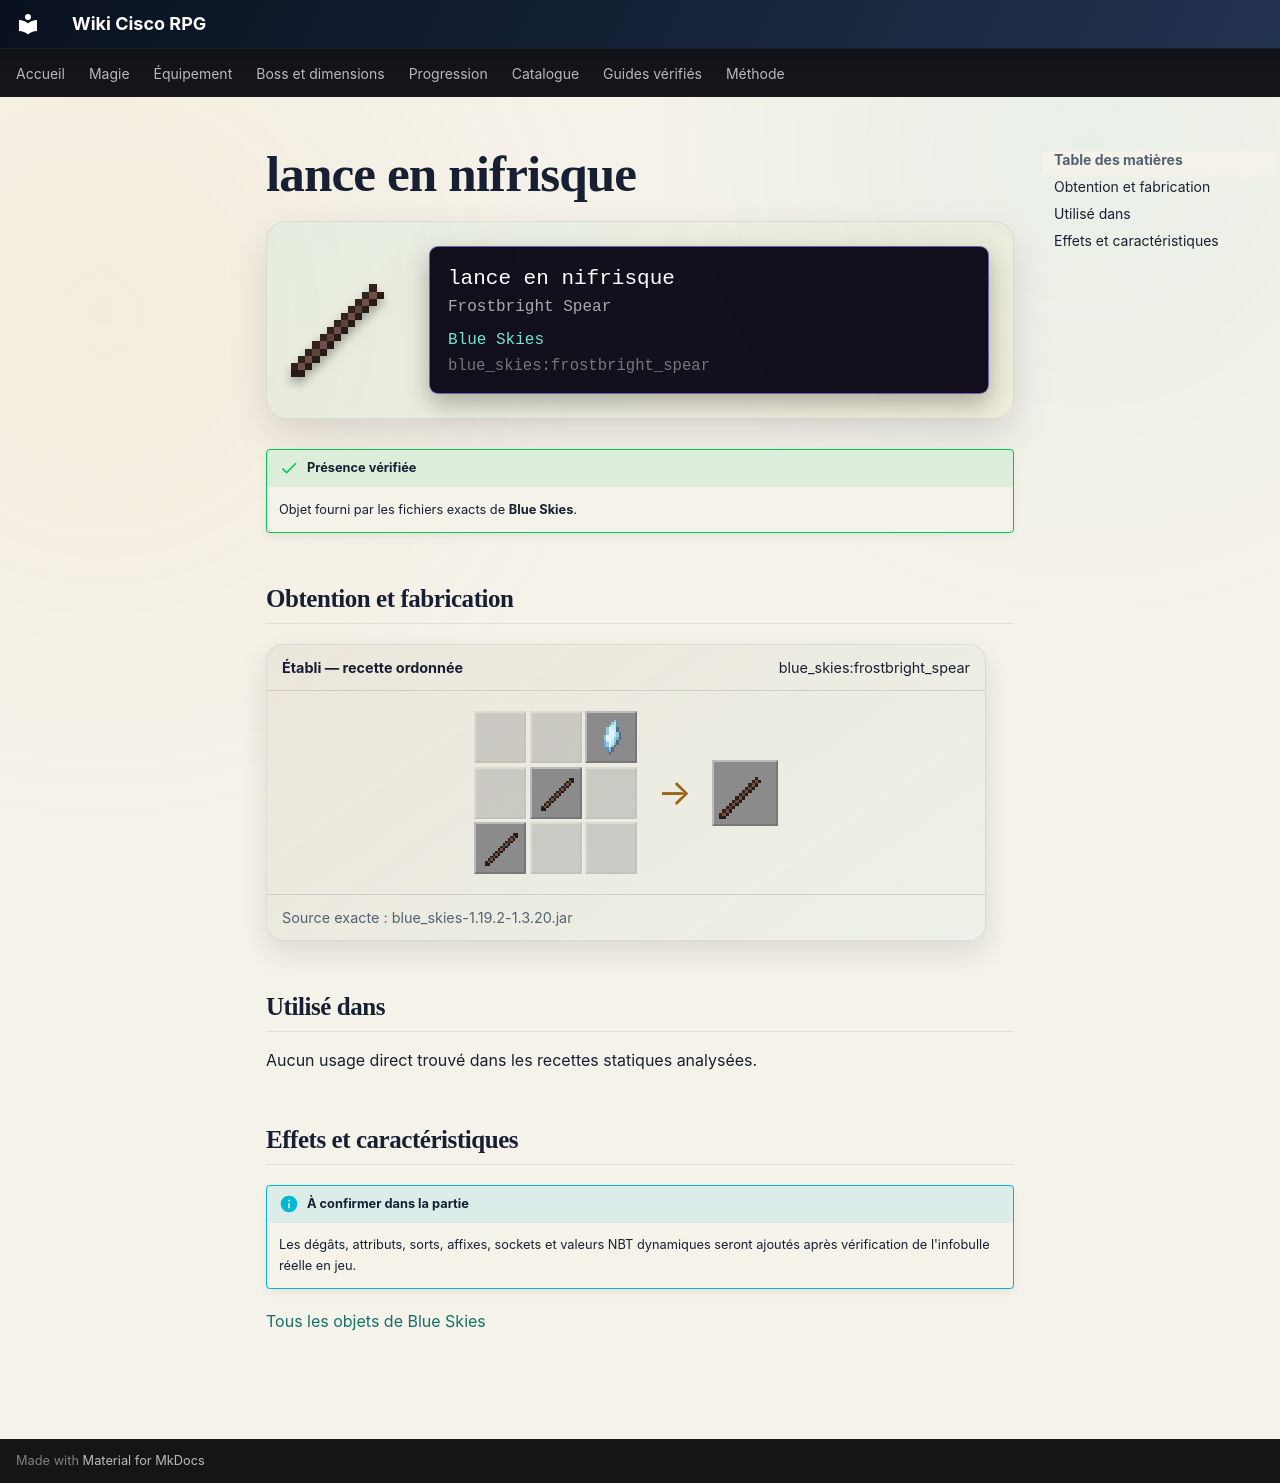

repository: Kloups-Dev/wiki-cisco-rpg · page: catalogue/objets/blue_skies/frostbright_spear/index.html · generator: mkdocs

# lance en nifrisque

<div class="mc-item-showcase">
<img class="mc-item-icon" src="../../../../assets/generated/items/blue_skies/frostbright_spear.png" alt="lance en nifrisque">
<div class="mc-tooltip-card">
<div class="mc-tooltip-card__name">lance en nifrisque</div>
<div class="mc-tooltip-card__alias">Frostbright Spear</div>
<div class="mc-tooltip-card__mod">Blue Skies</div>
<div class="mc-tooltip-card__id">blue_skies:frostbright_spear</div>
</div>
</div>

!!! success "Présence vérifiée"
    Objet fourni par les fichiers exacts de **Blue Skies**.

## Obtention et fabrication

<div class="jei-recipe"><div class="jei-recipe__head"><strong>Établi — recette ordonnée</strong><span>blue_skies:frostbright_spear</span></div><div class="jei-recipe__body"><div class="jei-grid"><span class="jei-slot jei-slot--empty"></span><span class="jei-slot jei-slot--empty"></span><a class="jei-slot" href="../../../../catalogue/objets/blue_skies/moonstone_shard/" title="Fragment de pierre de lune (blue_skies:moonstone_shard)"><img src="../../../../assets/generated/items/blue_skies/moonstone_shard.png" alt="" loading="lazy"></a><span class="jei-slot jei-slot--empty"></span><a class="jei-slot" href="../../../../catalogue/objets/blue_skies/frostbright_stick/" title="Bâton en nifrisque (blue_skies:frostbright_stick)"><img src="../../../../assets/generated/items/blue_skies/frostbright_stick.png" alt="" loading="lazy"></a><span class="jei-slot jei-slot--empty"></span><a class="jei-slot" href="../../../../catalogue/objets/blue_skies/frostbright_stick/" title="Bâton en nifrisque (blue_skies:frostbright_stick)"><img src="../../../../assets/generated/items/blue_skies/frostbright_stick.png" alt="" loading="lazy"></a><span class="jei-slot jei-slot--empty"></span><span class="jei-slot jei-slot--empty"></span></div><span class="jei-arrow">→</span><span class="jei-slot jei-slot--result"><img src="../../../../assets/generated/items/blue_skies/frostbright_spear.png" alt=""></span></div><div class="jei-recipe__source">Source exacte : blue_skies-1.19.2-1.3.20.jar</div></div>

## Utilisé dans

Aucun usage direct trouvé dans les recettes statiques analysées.

## Effets et caractéristiques

!!! info "À confirmer dans la partie"
    Les dégâts, attributs, sorts, affixes, sockets et valeurs NBT dynamiques seront ajoutés après vérification de l'infobulle réelle en jeu.

[Tous les objets de Blue Skies](../../../contenu/blue-skies.md)
